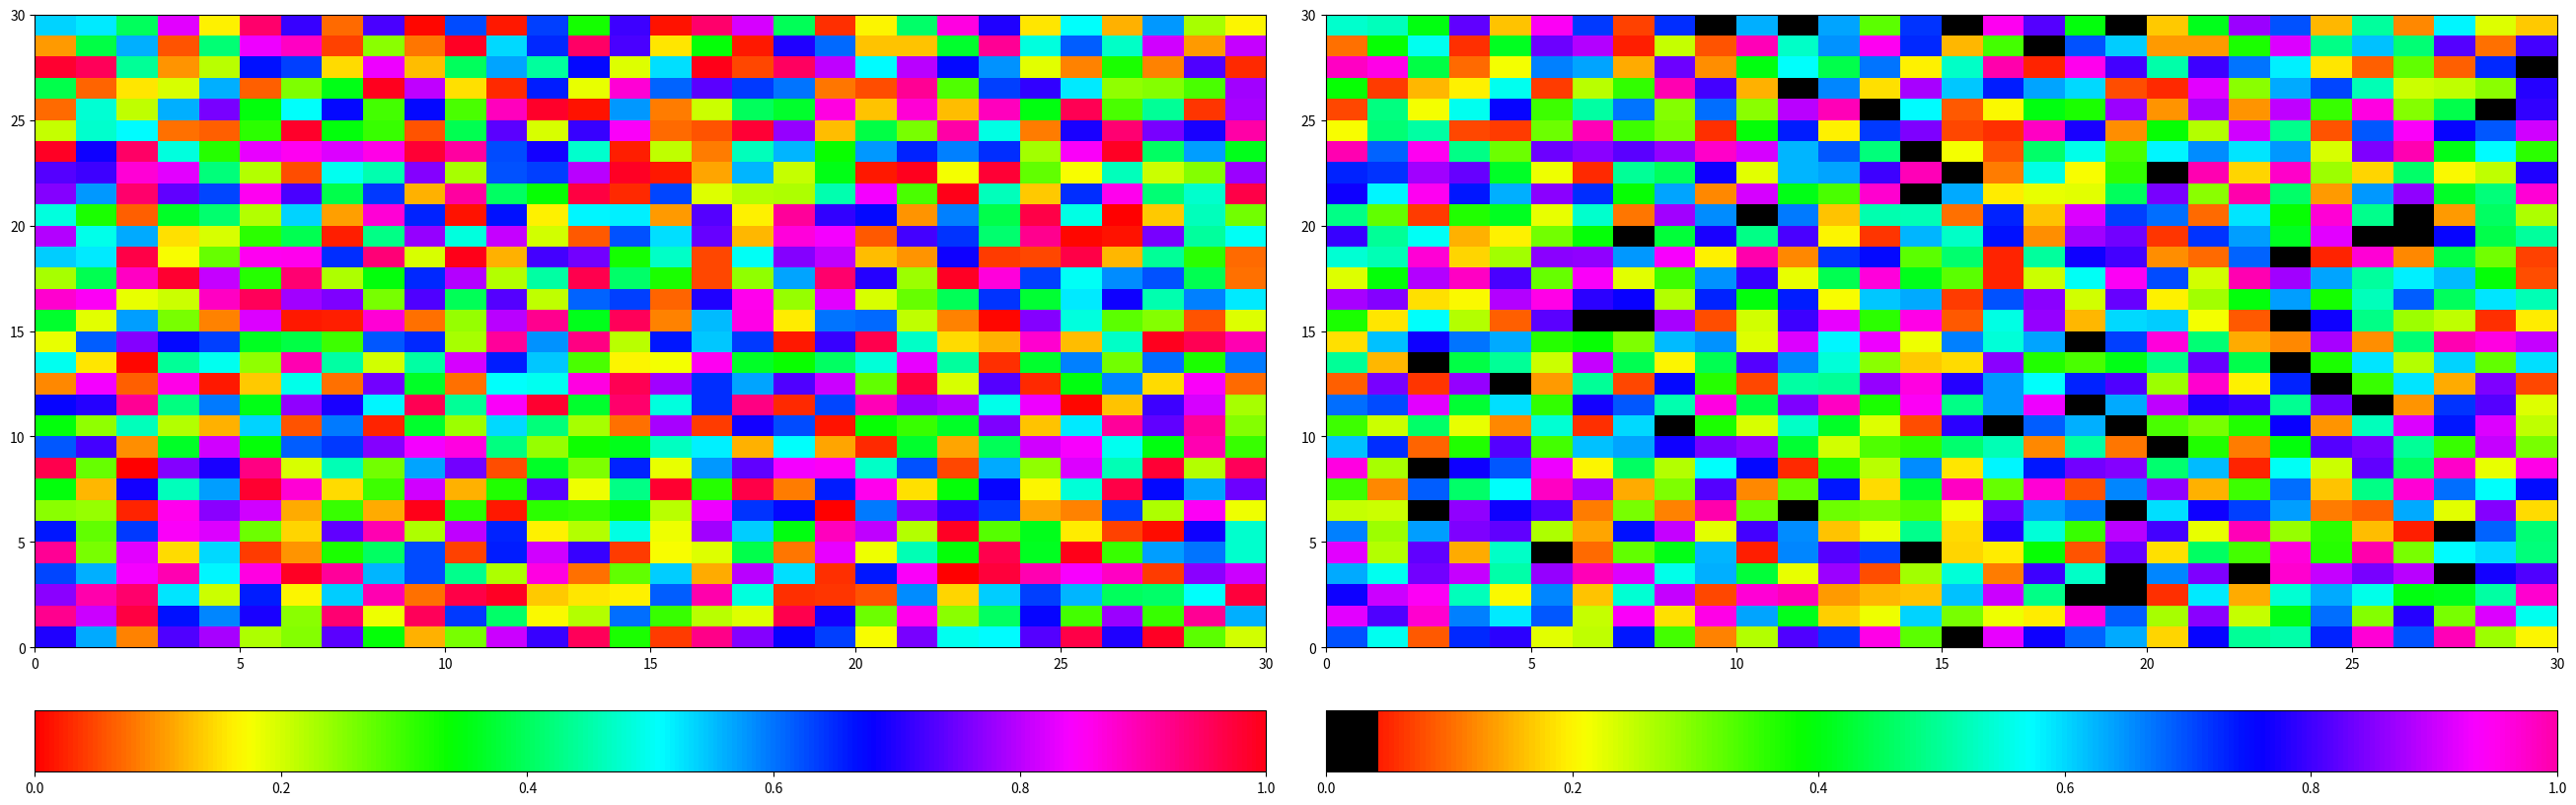

Here is the Python script that generated this plot:
'''
This file can be used to design your own colormap and plot it next to another colormap. it was originally used to replicated the ImagingWin colormap, which is based on hsv.

'''

import numpy as np
import matplotlib as mpl
import matplotlib.pyplot as plt
from matplotlib import cm
from matplotlib.colors import ListedColormap, LinearSegmentedColormap
import numpy.random as random

hsv = cm.get_cmap('hsv', 256)
newcolors = hsv(np.linspace(0, 1, 256))
keep = newcolors[5:-25,:]
newcolors = np.vstack((keep[:10,:],keep))
black = np.array([0, 0, 0, 1])
newcolors[:10,:] = black
newcmp = ListedColormap(newcolors)


def plot_examples(cms):
    """
    helper function to plot two colormaps
    """
    data = np.random.random_sample((30, 30))
    
    fig, axs = plt.subplots(1, 2, figsize=(26, 8), constrained_layout=True)
    for [ax, cmap] in zip(axs, cms):
        psm = ax.pcolormesh(data, cmap=cmap, rasterized=True, vmin=0, vmax=1)
        fig.colorbar(psm, ax=ax, orientation='horizontal')
    plt.show()

plot_examples([hsv, newcmp])# -*- coding: utf-8 -*-

